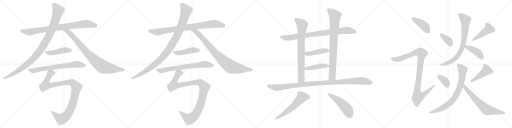
t = 0.00 s
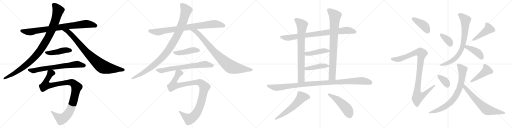
t = 4.94 s
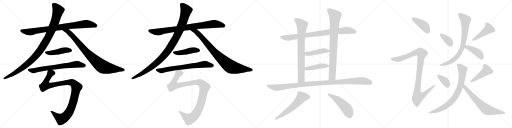
t = 9.88 s
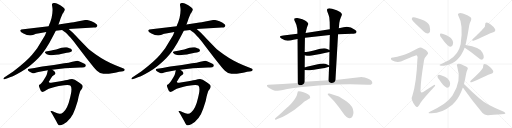
t = 14.82 s
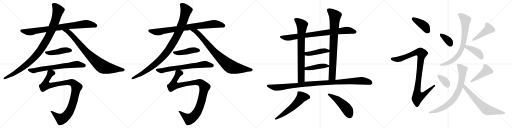
t = 19.77 s
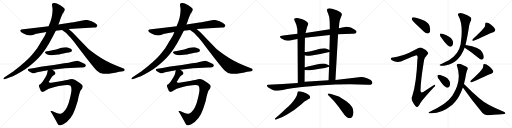
t = 24.71 s

The animated SVG that drew these frames (rendered in a browser with its animation timeline set to each time). Animation: 30 CSS @keyframes rules; one cycle of 24.71 s.

<svg version="1.1" viewBox="0 0 4096 1024" xmlns="http://www.w3.org/2000/svg">
  <g stroke="lightgray" stroke-dasharray="1,1" stroke-width="1" transform="scale(4, 4)">
    <line x1="0" y1="0" x2="256" y2="256"></line>
    <line x1="256" y1="0" x2="0" y2="256"></line>
    <line x1="128" y1="0" x2="128" y2="256"></line>
    <line x1="0" y1="128" x2="256" y2="128"></line>
    <line x1="256" y1="0" x2="512" y2="256"></line>
    <line x1="512" y1="0" x2="256" y2="256"></line>
    <line x1="384" y1="0" x2="384" y2="256"></line>
    <line x1="256" y1="128" x2="512" y2="128"></line>
    <line x1="512" y1="0" x2="768" y2="256"></line>
    <line x1="768" y1="0" x2="512" y2="256"></line>
    <line x1="640" y1="0" x2="640" y2="256"></line>
    <line x1="512" y1="128" x2="768" y2="128"></line>
    <line x1="768" y1="0" x2="1024" y2="256"></line>
    <line x1="1024" y1="0" x2="768" y2="256"></line>
    <line x1="896" y1="0" x2="896" y2="256"></line>
    <line x1="768" y1="128" x2="1024" y2="128"></line>
  </g>
<g transform="scale(1, -1) translate(0, -850)">
   <style type="text/css">
    @keyframes keyframes0 {
      from {
       stroke: black;
       stroke-dashoffset: 862;
       stroke-width: 128;
       }
       74% {
       animation-timing-function: step-end;
       stroke: black;
       stroke-dashoffset: 0;
       stroke-width: 128;
       }
       to {
       stroke: black;
       stroke-width: 1024;
       }
       }
       #make-me-a-hanzi-animation-0 {
         animation: keyframes0 0.951497s both;
         animation-delay: 0.000000s;
         animation-timing-function: linear;
       }
    @keyframes keyframes1 {
      from {
       stroke: black;
       stroke-dashoffset: 1038;
       stroke-width: 128;
       }
       77% {
       animation-timing-function: step-end;
       stroke: black;
       stroke-dashoffset: 0;
       stroke-width: 128;
       }
       to {
       stroke: black;
       stroke-width: 1024;
       }
       }
       #make-me-a-hanzi-animation-1 {
         animation: keyframes1 1.094727s both;
         animation-delay: 0.951497s;
         animation-timing-function: linear;
       }
    @keyframes keyframes2 {
      from {
       stroke: black;
       stroke-dashoffset: 861;
       stroke-width: 128;
       }
       74% {
       animation-timing-function: step-end;
       stroke: black;
       stroke-dashoffset: 0;
       stroke-width: 128;
       }
       to {
       stroke: black;
       stroke-width: 1024;
       }
       }
       #make-me-a-hanzi-animation-2 {
         animation: keyframes2 0.950684s both;
         animation-delay: 2.046224s;
         animation-timing-function: linear;
       }
    @keyframes keyframes3 {
      from {
       stroke: black;
       stroke-dashoffset: 457;
       stroke-width: 128;
       }
       60% {
       animation-timing-function: step-end;
       stroke: black;
       stroke-dashoffset: 0;
       stroke-width: 128;
       }
       to {
       stroke: black;
       stroke-width: 1024;
       }
       }
       #make-me-a-hanzi-animation-3 {
         animation: keyframes3 0.621908s both;
         animation-delay: 2.996908s;
         animation-timing-function: linear;
       }
    @keyframes keyframes4 {
      from {
       stroke: black;
       stroke-dashoffset: 705;
       stroke-width: 128;
       }
       70% {
       animation-timing-function: step-end;
       stroke: black;
       stroke-dashoffset: 0;
       stroke-width: 128;
       }
       to {
       stroke: black;
       stroke-width: 1024;
       }
       }
       #make-me-a-hanzi-animation-4 {
         animation: keyframes4 0.823730s both;
         animation-delay: 3.618816s;
         animation-timing-function: linear;
       }
    @keyframes keyframes5 {
      from {
       stroke: black;
       stroke-dashoffset: 1045;
       stroke-width: 128;
       }
       77% {
       animation-timing-function: step-end;
       stroke: black;
       stroke-dashoffset: 0;
       stroke-width: 128;
       }
       to {
       stroke: black;
       stroke-width: 1024;
       }
       }
       #make-me-a-hanzi-animation-5 {
         animation: keyframes5 1.100423s both;
         animation-delay: 4.442546s;
         animation-timing-function: linear;
       }
    @keyframes keyframes6 {
      from {
       stroke: black;
       stroke-dashoffset: 862;
       stroke-width: 128;
       }
       74% {
       animation-timing-function: step-end;
       stroke: black;
       stroke-dashoffset: 0;
       stroke-width: 128;
       }
       to {
       stroke: black;
       stroke-width: 1024;
       }
       }
       #make-me-a-hanzi-animation-6 {
         animation: keyframes6 0.951497s both;
         animation-delay: 5.542969s;
         animation-timing-function: linear;
       }
    @keyframes keyframes7 {
      from {
       stroke: black;
       stroke-dashoffset: 1038;
       stroke-width: 128;
       }
       77% {
       animation-timing-function: step-end;
       stroke: black;
       stroke-dashoffset: 0;
       stroke-width: 128;
       }
       to {
       stroke: black;
       stroke-width: 1024;
       }
       }
       #make-me-a-hanzi-animation-7 {
         animation: keyframes7 1.094727s both;
         animation-delay: 6.494466s;
         animation-timing-function: linear;
       }
    @keyframes keyframes8 {
      from {
       stroke: black;
       stroke-dashoffset: 861;
       stroke-width: 128;
       }
       74% {
       animation-timing-function: step-end;
       stroke: black;
       stroke-dashoffset: 0;
       stroke-width: 128;
       }
       to {
       stroke: black;
       stroke-width: 1024;
       }
       }
       #make-me-a-hanzi-animation-8 {
         animation: keyframes8 0.950684s both;
         animation-delay: 7.589193s;
         animation-timing-function: linear;
       }
    @keyframes keyframes9 {
      from {
       stroke: black;
       stroke-dashoffset: 457;
       stroke-width: 128;
       }
       60% {
       animation-timing-function: step-end;
       stroke: black;
       stroke-dashoffset: 0;
       stroke-width: 128;
       }
       to {
       stroke: black;
       stroke-width: 1024;
       }
       }
       #make-me-a-hanzi-animation-9 {
         animation: keyframes9 0.621908s both;
         animation-delay: 8.539877s;
         animation-timing-function: linear;
       }
    @keyframes keyframes10 {
      from {
       stroke: black;
       stroke-dashoffset: 705;
       stroke-width: 128;
       }
       70% {
       animation-timing-function: step-end;
       stroke: black;
       stroke-dashoffset: 0;
       stroke-width: 128;
       }
       to {
       stroke: black;
       stroke-width: 1024;
       }
       }
       #make-me-a-hanzi-animation-10 {
         animation: keyframes10 0.823730s both;
         animation-delay: 9.161785s;
         animation-timing-function: linear;
       }
    @keyframes keyframes11 {
      from {
       stroke: black;
       stroke-dashoffset: 1045;
       stroke-width: 128;
       }
       77% {
       animation-timing-function: step-end;
       stroke: black;
       stroke-dashoffset: 0;
       stroke-width: 128;
       }
       to {
       stroke: black;
       stroke-width: 1024;
       }
       }
       #make-me-a-hanzi-animation-11 {
         animation: keyframes11 1.100423s both;
         animation-delay: 9.985515s;
         animation-timing-function: linear;
       }
    @keyframes keyframes12 {
      from {
       stroke: black;
       stroke-dashoffset: 852;
       stroke-width: 128;
       }
       73% {
       animation-timing-function: step-end;
       stroke: black;
       stroke-dashoffset: 0;
       stroke-width: 128;
       }
       to {
       stroke: black;
       stroke-width: 1024;
       }
       }
       #make-me-a-hanzi-animation-12 {
         animation: keyframes12 0.943359s both;
         animation-delay: 11.085938s;
         animation-timing-function: linear;
       }
    @keyframes keyframes13 {
      from {
       stroke: black;
       stroke-dashoffset: 788;
       stroke-width: 128;
       }
       72% {
       animation-timing-function: step-end;
       stroke: black;
       stroke-dashoffset: 0;
       stroke-width: 128;
       }
       to {
       stroke: black;
       stroke-width: 1024;
       }
       }
       #make-me-a-hanzi-animation-13 {
         animation: keyframes13 0.891276s both;
         animation-delay: 12.029297s;
         animation-timing-function: linear;
       }
    @keyframes keyframes14 {
      from {
       stroke: black;
       stroke-dashoffset: 841;
       stroke-width: 128;
       }
       73% {
       animation-timing-function: step-end;
       stroke: black;
       stroke-dashoffset: 0;
       stroke-width: 128;
       }
       to {
       stroke: black;
       stroke-width: 1024;
       }
       }
       #make-me-a-hanzi-animation-14 {
         animation: keyframes14 0.934408s both;
         animation-delay: 12.920573s;
         animation-timing-function: linear;
       }
    @keyframes keyframes15 {
      from {
       stroke: black;
       stroke-dashoffset: 448;
       stroke-width: 128;
       }
       59% {
       animation-timing-function: step-end;
       stroke: black;
       stroke-dashoffset: 0;
       stroke-width: 128;
       }
       to {
       stroke: black;
       stroke-width: 1024;
       }
       }
       #make-me-a-hanzi-animation-15 {
         animation: keyframes15 0.614583s both;
         animation-delay: 13.854981s;
         animation-timing-function: linear;
       }
    @keyframes keyframes16 {
      from {
       stroke: black;
       stroke-dashoffset: 441;
       stroke-width: 128;
       }
       59% {
       animation-timing-function: step-end;
       stroke: black;
       stroke-dashoffset: 0;
       stroke-width: 128;
       }
       to {
       stroke: black;
       stroke-width: 1024;
       }
       }
       #make-me-a-hanzi-animation-16 {
         animation: keyframes16 0.608887s both;
         animation-delay: 14.469564s;
         animation-timing-function: linear;
       }
    @keyframes keyframes17 {
      from {
       stroke: black;
       stroke-dashoffset: 1084;
       stroke-width: 128;
       }
       78% {
       animation-timing-function: step-end;
       stroke: black;
       stroke-dashoffset: 0;
       stroke-width: 128;
       }
       to {
       stroke: black;
       stroke-width: 1024;
       }
       }
       #make-me-a-hanzi-animation-17 {
         animation: keyframes17 1.132161s both;
         animation-delay: 15.078451s;
         animation-timing-function: linear;
       }
    @keyframes keyframes18 {
      from {
       stroke: black;
       stroke-dashoffset: 587;
       stroke-width: 128;
       }
       66% {
       animation-timing-function: step-end;
       stroke: black;
       stroke-dashoffset: 0;
       stroke-width: 128;
       }
       to {
       stroke: black;
       stroke-width: 1024;
       }
       }
       #make-me-a-hanzi-animation-18 {
         animation: keyframes18 0.727702s both;
         animation-delay: 16.210612s;
         animation-timing-function: linear;
       }
    @keyframes keyframes19 {
      from {
       stroke: black;
       stroke-dashoffset: 496;
       stroke-width: 128;
       }
       62% {
       animation-timing-function: step-end;
       stroke: black;
       stroke-dashoffset: 0;
       stroke-width: 128;
       }
       to {
       stroke: black;
       stroke-width: 1024;
       }
       }
       #make-me-a-hanzi-animation-19 {
         animation: keyframes19 0.653646s both;
         animation-delay: 16.938314s;
         animation-timing-function: linear;
       }
    @keyframes keyframes20 {
      from {
       stroke: black;
       stroke-dashoffset: 413;
       stroke-width: 128;
       }
       57% {
       animation-timing-function: step-end;
       stroke: black;
       stroke-dashoffset: 0;
       stroke-width: 128;
       }
       to {
       stroke: black;
       stroke-width: 1024;
       }
       }
       #make-me-a-hanzi-animation-20 {
         animation: keyframes20 0.586100s both;
         animation-delay: 17.591960s;
         animation-timing-function: linear;
       }
    @keyframes keyframes21 {
      from {
       stroke: black;
       stroke-dashoffset: 1013;
       stroke-width: 128;
       }
       77% {
       animation-timing-function: step-end;
       stroke: black;
       stroke-dashoffset: 0;
       stroke-width: 128;
       }
       to {
       stroke: black;
       stroke-width: 1024;
       }
       }
       #make-me-a-hanzi-animation-21 {
         animation: keyframes21 1.074382s both;
         animation-delay: 18.178060s;
         animation-timing-function: linear;
       }
    @keyframes keyframes22 {
      from {
       stroke: black;
       stroke-dashoffset: 362;
       stroke-width: 128;
       }
       54% {
       animation-timing-function: step-end;
       stroke: black;
       stroke-dashoffset: 0;
       stroke-width: 128;
       }
       to {
       stroke: black;
       stroke-width: 1024;
       }
       }
       #make-me-a-hanzi-animation-22 {
         animation: keyframes22 0.544596s both;
         animation-delay: 19.252442s;
         animation-timing-function: linear;
       }
    @keyframes keyframes23 {
      from {
       stroke: black;
       stroke-dashoffset: 451;
       stroke-width: 128;
       }
       59% {
       animation-timing-function: step-end;
       stroke: black;
       stroke-dashoffset: 0;
       stroke-width: 128;
       }
       to {
       stroke: black;
       stroke-width: 1024;
       }
       }
       #make-me-a-hanzi-animation-23 {
         animation: keyframes23 0.617025s both;
         animation-delay: 19.797038s;
         animation-timing-function: linear;
       }
    @keyframes keyframes24 {
      from {
       stroke: black;
       stroke-dashoffset: 778;
       stroke-width: 128;
       }
       72% {
       animation-timing-function: step-end;
       stroke: black;
       stroke-dashoffset: 0;
       stroke-width: 128;
       }
       to {
       stroke: black;
       stroke-width: 1024;
       }
       }
       #make-me-a-hanzi-animation-24 {
         animation: keyframes24 0.883138s both;
         animation-delay: 20.414063s;
         animation-timing-function: linear;
       }
    @keyframes keyframes25 {
      from {
       stroke: black;
       stroke-dashoffset: 414;
       stroke-width: 128;
       }
       57% {
       animation-timing-function: step-end;
       stroke: black;
       stroke-dashoffset: 0;
       stroke-width: 128;
       }
       to {
       stroke: black;
       stroke-width: 1024;
       }
       }
       #make-me-a-hanzi-animation-25 {
         animation: keyframes25 0.586914s both;
         animation-delay: 21.297201s;
         animation-timing-function: linear;
       }
    @keyframes keyframes26 {
      from {
       stroke: black;
       stroke-dashoffset: 355;
       stroke-width: 128;
       }
       54% {
       animation-timing-function: step-end;
       stroke: black;
       stroke-dashoffset: 0;
       stroke-width: 128;
       }
       to {
       stroke: black;
       stroke-width: 1024;
       }
       }
       #make-me-a-hanzi-animation-26 {
         animation: keyframes26 0.538900s both;
         animation-delay: 21.884115s;
         animation-timing-function: linear;
       }
    @keyframes keyframes27 {
      from {
       stroke: black;
       stroke-dashoffset: 451;
       stroke-width: 128;
       }
       59% {
       animation-timing-function: step-end;
       stroke: black;
       stroke-dashoffset: 0;
       stroke-width: 128;
       }
       to {
       stroke: black;
       stroke-width: 1024;
       }
       }
       #make-me-a-hanzi-animation-27 {
         animation: keyframes27 0.617025s both;
         animation-delay: 22.423015s;
         animation-timing-function: linear;
       }
    @keyframes keyframes28 {
      from {
       stroke: black;
       stroke-dashoffset: 763;
       stroke-width: 128;
       }
       71% {
       animation-timing-function: step-end;
       stroke: black;
       stroke-dashoffset: 0;
       stroke-width: 128;
       }
       to {
       stroke: black;
       stroke-width: 1024;
       }
       }
       #make-me-a-hanzi-animation-28 {
         animation: keyframes28 0.870931s both;
         animation-delay: 23.040040s;
         animation-timing-function: linear;
       }
    @keyframes keyframes29 {
      from {
       stroke: black;
       stroke-dashoffset: 670;
       stroke-width: 128;
       }
       69% {
       animation-timing-function: step-end;
       stroke: black;
       stroke-dashoffset: 0;
       stroke-width: 128;
       }
       to {
       stroke: black;
       stroke-width: 1024;
       }
       }
       #make-me-a-hanzi-animation-29 {
         animation: keyframes29 0.795247s both;
         animation-delay: 23.910971s;
         animation-timing-function: linear;
       }
</style>
<path d="M 389.5 640.5 L 186.5 615.5 Q 166.5 612.5 164.5 610.5 Q 153.5 595.5 187.5 582.5 Q 230.5 557.5 269.5 571.5 Q 287.5 578.5 288.5 579.5 L 292.5 580.5 L 370.5 594.5 L 446.5 604.5 L 496.5 610.5 L 549.5 617.5 L 750.5 630.5 Q 768.5 630.5 773.0 635.0 Q 777.5 639.5 779.5 643.5 Q 779.5 654.5 753.5 670.5 Q 737.5 677.5 732.5 680.5 Q 704.5 690.5 690.5 690.5 Q 676.5 690.5 660.5 686.5 L 618.5 677.5 Q 584.5 670.5 571.5 669.5 L 467.5 653.5 L 389.5 640.5 Z" fill="lightgray"></path> 
<path d="M 418.5 741.5 Q 413.5 698.5 402.5 674.5 Q 391.5 650.5 389.5 640.5 L 370.5 594.5 L 360.5 567.5 L 297.5 464.5 Q 261.5 418.5 256.5 412.5 Q 211.5 359.5 105.5 278.5 L 33.5 229.5 Q 25.5 221.5 27.5 218.0 Q 29.5 214.5 34.5 216.5 L 54.5 221.5 L 79.5 232.5 Q 122.5 245.5 201.5 296.5 Q 245.5 324.5 305.5 384.0 Q 365.5 443.5 422.5 557.5 L 446.5 604.5 L 467.5 653.5 L 480.5 688.5 Q 480.5 692.5 489.5 713.5 L 501.5 741.5 L 504.5 744.5 L 518.5 770.5 Q 520.5 775.5 513.5 783.5 Q 506.5 794.5 491.0 803.0 Q 475.5 811.5 474.5 811.5 Q 432.5 836.5 417.5 819.5 Q 414.5 815.5 417.5 800.0 Q 420.5 784.5 420.5 770.5 L 418.5 741.5 Z" fill="lightgray"></path> 
<path d="M 496.5 610.5 L 518.5 594.5 Q 533.5 584.5 563.5 549.5 Q 593.5 514.5 612.5 487.5 L 687.5 389.5 L 749.5 311.5 Q 766.5 291.5 775.5 284.5 Q 797.5 262.5 827.5 259.5 Q 838.5 258.5 869.5 260.5 Q 885.5 264.5 895.5 264.5 Q 905.5 264.5 930.5 270.5 Q 954.5 276.5 971.5 277.5 Q 987.5 278.5 993.5 284.5 Q 998.5 289.5 997.5 293.5 Q 997.5 298.5 988.5 302.5 L 923.5 328.5 Q 874.5 349.5 843.5 366.5 Q 812.5 382.5 766.5 414.5 Q 719.5 446.5 698.5 468.5 L 630.5 538.5 Q 585.5 585.5 576.5 593.5 L 549.5 617.5 C 527.5 637.5 472.5 628.5 496.5 610.5 Z" fill="lightgray"></path> 
<path d="M 360.5 434.5 Q 357.5 430.5 364.5 423.5 Q 368.5 415.5 392.5 410.5 Q 416.5 405.5 445.5 411.5 Q 477.5 414.5 487.5 418.5 L 534.5 427.5 Q 573.5 435.5 575.0 443.0 Q 576.5 450.5 572.5 454.5 Q 570.5 460.5 554.5 465.0 Q 538.5 469.5 534.5 471.5 Q 509.5 473.5 491.5 467.5 L 449.5 453.5 L 418.5 447.5 Q 418.5 444.5 389.5 442.0 Q 360.5 439.5 360.5 434.5 Z" fill="lightgray"></path> 
<path d="M 315.5 314.5 L 276.5 306.5 L 234.5 300.5 Q 224.5 299.5 222.5 295.0 Q 220.5 290.5 226.5 284.5 Q 230.5 278.5 248.5 270.5 Q 266.5 262.5 272.0 263.5 Q 277.5 264.5 290.5 269.5 Q 303.5 274.5 328.5 278.5 L 382.5 287.5 L 418.5 291.5 L 519.5 303.5 L 641.5 310.5 L 655.5 310.5 Q 678.5 310.5 685.5 320.5 Q 687.5 326.5 685.5 332.5 Q 681.5 338.5 654.5 351.0 Q 627.5 363.5 618.5 363.5 L 578.5 356.5 Q 551.5 348.5 513.5 343.5 L 431.5 330.5 L 337.5 317.5 Q 327.5 316.5 315.5 314.5 Z" fill="lightgray"></path> 
<path d="M 382.5 287.5 L 376.5 261.5 Q 375.5 252.5 364.5 234.5 L 343.5 199.5 Q 331.5 182.5 322.5 176.5 Q 312.5 171.5 311.5 167.5 Q 310.5 163.5 314.5 152.5 L 322.5 132.5 Q 327.5 118.5 332.5 117.5 Q 338.5 112.5 345.5 115.5 Q 352.5 118.5 371.5 130.5 Q 389.5 141.5 409.5 146.5 L 452.5 158.5 Q 453.5 158.5 484.5 164.5 Q 515.5 170.5 537.5 170.5 Q 559.5 170.5 564.5 164.5 Q 578.5 144.5 565.5 90.5 Q 563.5 82.5 560.5 68.5 Q 541.5 -16.5 506.5 -47.5 Q 490.5 -63.5 475.5 -60.5 Q 460.5 -57.5 438.5 -47.5 L 421.5 -39.5 Q 409.5 -35.5 406.5 -38.5 Q 404.5 -43.5 408.5 -48.5 L 416.5 -59.5 L 452.5 -123.5 Q 458.5 -135.5 464.5 -145.5 Q 476.5 -160.5 506.5 -144.5 Q 572.5 -108.5 601.5 -20.5 L 616.5 25.5 Q 621.5 38.5 628.5 76.5 Q 640.5 120.5 643.5 124.5 Q 646.5 128.5 655.5 140.5 Q 664.5 152.5 660.5 164.5 Q 658.5 173.5 626.5 194.5 Q 594.5 215.5 576.5 217.5 L 559.5 215.5 L 537.5 210.5 Q 533.5 210.5 482.5 200.5 L 408.5 188.5 Q 399.5 185.5 394.5 190.5 Q 388.5 194.5 392.5 199.5 Q 395.5 203.5 400.5 212.5 L 410.5 228.5 Q 417.5 242.5 429.5 248.5 Q 436.5 253.5 438.5 254.5 Q 445.5 256.5 439.5 274.5 Q 435.5 281.5 418.5 291.5 C 395.5 310.5 388.5 315.5 382.5 287.5 Z" fill="lightgray"></path> 
<path d="M 1413.5 640.5 L 1210.5 615.5 Q 1190.5 612.5 1188.5 610.5 Q 1177.5 595.5 1211.5 582.5 Q 1254.5 557.5 1293.5 571.5 Q 1311.5 578.5 1312.5 579.5 L 1316.5 580.5 L 1394.5 594.5 L 1470.5 604.5 L 1520.5 610.5 L 1573.5 617.5 L 1774.5 630.5 Q 1792.5 630.5 1797.0 635.0 Q 1801.5 639.5 1803.5 643.5 Q 1803.5 654.5 1777.5 670.5 Q 1761.5 677.5 1756.5 680.5 Q 1728.5 690.5 1714.5 690.5 Q 1700.5 690.5 1684.5 686.5 L 1642.5 677.5 Q 1608.5 670.5 1595.5 669.5 L 1491.5 653.5 L 1413.5 640.5 Z" fill="lightgray"></path> 
<path d="M 1442.5 741.5 Q 1437.5 698.5 1426.5 674.5 Q 1415.5 650.5 1413.5 640.5 L 1394.5 594.5 L 1384.5 567.5 L 1321.5 464.5 Q 1285.5 418.5 1280.5 412.5 Q 1235.5 359.5 1129.5 278.5 L 1057.5 229.5 Q 1049.5 221.5 1051.5 218.0 Q 1053.5 214.5 1058.5 216.5 L 1078.5 221.5 L 1103.5 232.5 Q 1146.5 245.5 1225.5 296.5 Q 1269.5 324.5 1329.5 384.0 Q 1389.5 443.5 1446.5 557.5 L 1470.5 604.5 L 1491.5 653.5 L 1504.5 688.5 Q 1504.5 692.5 1513.5 713.5 L 1525.5 741.5 L 1528.5 744.5 L 1542.5 770.5 Q 1544.5 775.5 1537.5 783.5 Q 1530.5 794.5 1515.0 803.0 Q 1499.5 811.5 1498.5 811.5 Q 1456.5 836.5 1441.5 819.5 Q 1438.5 815.5 1441.5 800.0 Q 1444.5 784.5 1444.5 770.5 L 1442.5 741.5 Z" fill="lightgray"></path> 
<path d="M 1520.5 610.5 L 1542.5 594.5 Q 1557.5 584.5 1587.5 549.5 Q 1617.5 514.5 1636.5 487.5 L 1711.5 389.5 L 1773.5 311.5 Q 1790.5 291.5 1799.5 284.5 Q 1821.5 262.5 1851.5 259.5 Q 1862.5 258.5 1893.5 260.5 Q 1909.5 264.5 1919.5 264.5 Q 1929.5 264.5 1954.5 270.5 Q 1978.5 276.5 1995.5 277.5 Q 2011.5 278.5 2017.5 284.5 Q 2022.5 289.5 2021.5 293.5 Q 2021.5 298.5 2012.5 302.5 L 1947.5 328.5 Q 1898.5 349.5 1867.5 366.5 Q 1836.5 382.5 1790.5 414.5 Q 1743.5 446.5 1722.5 468.5 L 1654.5 538.5 Q 1609.5 585.5 1600.5 593.5 L 1573.5 617.5 C 1551.5 637.5 1496.5 628.5 1520.5 610.5 Z" fill="lightgray"></path> 
<path d="M 1384.5 434.5 Q 1381.5 430.5 1388.5 423.5 Q 1392.5 415.5 1416.5 410.5 Q 1440.5 405.5 1469.5 411.5 Q 1501.5 414.5 1511.5 418.5 L 1558.5 427.5 Q 1597.5 435.5 1599.0 443.0 Q 1600.5 450.5 1596.5 454.5 Q 1594.5 460.5 1578.5 465.0 Q 1562.5 469.5 1558.5 471.5 Q 1533.5 473.5 1515.5 467.5 L 1473.5 453.5 L 1442.5 447.5 Q 1442.5 444.5 1413.5 442.0 Q 1384.5 439.5 1384.5 434.5 Z" fill="lightgray"></path> 
<path d="M 1339.5 314.5 L 1300.5 306.5 L 1258.5 300.5 Q 1248.5 299.5 1246.5 295.0 Q 1244.5 290.5 1250.5 284.5 Q 1254.5 278.5 1272.5 270.5 Q 1290.5 262.5 1296.0 263.5 Q 1301.5 264.5 1314.5 269.5 Q 1327.5 274.5 1352.5 278.5 L 1406.5 287.5 L 1442.5 291.5 L 1543.5 303.5 L 1665.5 310.5 L 1679.5 310.5 Q 1702.5 310.5 1709.5 320.5 Q 1711.5 326.5 1709.5 332.5 Q 1705.5 338.5 1678.5 351.0 Q 1651.5 363.5 1642.5 363.5 L 1602.5 356.5 Q 1575.5 348.5 1537.5 343.5 L 1455.5 330.5 L 1361.5 317.5 Q 1351.5 316.5 1339.5 314.5 Z" fill="lightgray"></path> 
<path d="M 1406.5 287.5 L 1400.5 261.5 Q 1399.5 252.5 1388.5 234.5 L 1367.5 199.5 Q 1355.5 182.5 1346.5 176.5 Q 1336.5 171.5 1335.5 167.5 Q 1334.5 163.5 1338.5 152.5 L 1346.5 132.5 Q 1351.5 118.5 1356.5 117.5 Q 1362.5 112.5 1369.5 115.5 Q 1376.5 118.5 1395.5 130.5 Q 1413.5 141.5 1433.5 146.5 L 1476.5 158.5 Q 1477.5 158.5 1508.5 164.5 Q 1539.5 170.5 1561.5 170.5 Q 1583.5 170.5 1588.5 164.5 Q 1602.5 144.5 1589.5 90.5 Q 1587.5 82.5 1584.5 68.5 Q 1565.5 -16.5 1530.5 -47.5 Q 1514.5 -63.5 1499.5 -60.5 Q 1484.5 -57.5 1462.5 -47.5 L 1445.5 -39.5 Q 1433.5 -35.5 1430.5 -38.5 Q 1428.5 -43.5 1432.5 -48.5 L 1440.5 -59.5 L 1476.5 -123.5 Q 1482.5 -135.5 1488.5 -145.5 Q 1500.5 -160.5 1530.5 -144.5 Q 1596.5 -108.5 1625.5 -20.5 L 1640.5 25.5 Q 1645.5 38.5 1652.5 76.5 Q 1664.5 120.5 1667.5 124.5 Q 1670.5 128.5 1679.5 140.5 Q 1688.5 152.5 1684.5 164.5 Q 1682.5 173.5 1650.5 194.5 Q 1618.5 215.5 1600.5 217.5 L 1583.5 215.5 L 1561.5 210.5 Q 1557.5 210.5 1506.5 200.5 L 1432.5 188.5 Q 1423.5 185.5 1418.5 190.5 Q 1412.5 194.5 1416.5 199.5 Q 1419.5 203.5 1424.5 212.5 L 1434.5 228.5 Q 1441.5 242.5 1453.5 248.5 Q 1460.5 253.5 1462.5 254.5 Q 1469.5 256.5 1463.5 274.5 Q 1459.5 281.5 1442.5 291.5 C 1419.5 310.5 1412.5 315.5 1406.5 287.5 Z" fill="lightgray"></path> 
<path d="M 2704.5 576.5 L 2813.5 579.5 Q 2845.5 579.5 2848.5 585.5 L 2852.5 596.5 Q 2853.5 602.5 2838.5 612.5 Q 2795.5 645.5 2748.5 632.5 L 2710.5 624.5 L 2638.5 615.5 L 2444.5 586.5 L 2379.5 579.5 L 2265.5 566.5 L 2245.5 562.5 Q 2240.5 560.5 2240.5 555.5 Q 2239.5 549.5 2251.5 542.5 Q 2283.5 523.5 2303.5 524.5 Q 2322.5 525.5 2347.5 532.5 L 2380.5 538.5 L 2439.5 547.5 L 2638.5 569.5 L 2704.5 576.5 Z" fill="lightgray"></path> 
<path d="M 2380.5 538.5 L 2382.5 186.5 C 2382.5 156.5 2436.5 165.5 2436.5 195.5 L 2437.5 290.5 L 2437.5 312.5 L 2438.5 408.5 L 2437.5 433.5 L 2439.5 547.5 L 2444.5 586.5 L 2450.5 610.5 Q 2454.5 631.5 2460.5 644.5 Q 2466.5 656.5 2466.5 660.5 Q 2466.5 664.5 2454.5 676.5 Q 2443.5 685.5 2419.5 695.5 Q 2394.5 704.5 2378.5 705.5 Q 2362.5 706.5 2355.5 701.5 Q 2348.5 696.5 2361.5 673.5 Q 2374.5 649.5 2378.5 616.5 L 2379.5 579.5 L 2380.5 538.5 Z" fill="lightgray"></path> 
<path d="M 2683.5 210.5 L 2704.5 576.5 L 2710.5 624.5 L 2714.5 665.5 Q 2716.5 686.5 2726.5 709.5 Q 2735.5 731.5 2735.5 736.5 Q 2732.5 743.5 2723.5 752.5 Q 2710.5 761.5 2693.5 768.5 L 2656.5 780.5 Q 2633.5 785.5 2627.5 782.5 L 2620.5 779.5 Q 2611.5 773.5 2620.5 752.5 Q 2629.5 731.5 2634.5 710.5 L 2637.5 672.5 L 2638.5 615.5 L 2638.5 569.5 L 2635.5 450.5 L 2635.5 434.5 L 2633.5 326.5 L 2632.5 315.5 L 2628.5 208.5 C 2627.5 178.5 2681.5 180.5 2683.5 210.5 Z" fill="lightgray"></path> 
<path d="M 2438.5 408.5 L 2454.5 404.5 Q 2468.5 402.5 2492.5 406.5 L 2539.5 413.5 Q 2560.5 415.5 2588.5 423.5 L 2635.5 434.5 C 2659.5 440.5 2659.5 440.5 2635.5 450.5 L 2612.5 460.5 Q 2609.5 461.5 2593.5 463.5 Q 2576.5 463.5 2560.5 459.5 L 2510.5 445.5 Q 2454.5 433.5 2437.5 433.5 C 2407.5 432.5 2409.5 415.5 2438.5 408.5 Z" fill="lightgray"></path> 
<path d="M 2437.5 290.5 L 2462.5 288.5 Q 2469.5 285.5 2534.5 295.5 L 2571.5 301.5 Q 2593.5 303.5 2632.5 315.5 C 2647.5 319.5 2647.5 319.5 2633.5 326.5 L 2612.5 336.5 Q 2596.5 346.5 2542.5 336.5 L 2454.5 316.5 Q 2441.5 312.5 2437.5 312.5 C 2407.5 307.5 2407.5 292.5 2437.5 290.5 Z" fill="lightgray"></path> 
<path d="M 2382.5 186.5 L 2260.5 177.5 L 2145.5 172.5 Q 2137.5 170.5 2136.5 169.5 Q 2135.5 168.5 2135.5 164.5 Q 2135.5 155.5 2156.5 143.5 Q 2177.5 131.5 2188.5 128.5 Q 2198.5 124.5 2214.5 124.5 Q 2228.5 122.5 2262.5 130.5 Q 2296.5 138.5 2336.5 144.5 L 2367.5 148.5 Q 2419.5 155.5 2546.5 166.5 L 2682.5 173.5 L 2800.5 175.5 L 2942.5 172.5 Q 2963.5 169.5 2969.5 174.5 Q 2984.5 183.5 2976.5 196.5 Q 2969.5 214.5 2918.5 229.5 Q 2900.5 234.5 2891.5 234.5 L 2683.5 210.5 L 2628.5 208.5 L 2436.5 195.5 L 2382.5 186.5 Z" fill="lightgray"></path> 
<path d="M 2382.5 118.5 Q 2379.5 108.5 2378.5 102.5 Q 2375.5 76.5 2340.5 34.5 Q 2326.5 17.5 2290.5 -16.5 Q 2254.5 -51.5 2232.5 -69.5 L 2204.5 -93.5 Q 2196.5 -99.5 2199.5 -104.5 Q 2204.5 -109.5 2210.5 -105.5 L 2223.5 -99.5 Q 2270.5 -82.5 2296.5 -65.5 Q 2350.5 -36.5 2411.5 16.5 Q 2430.5 34.5 2433.5 36.5 Q 2435.5 38.5 2450.5 46.5 L 2468.5 57.5 Q 2479.5 63.5 2481.5 68.5 Q 2483.5 87.5 2448.5 103.5 L 2428.5 112.5 Q 2392.5 123.5 2382.5 118.5 Z" fill="lightgray"></path> 
<path d="M 2685.5 85.5 L 2635.5 102.5 Q 2622.5 103.5 2622.5 100.5 Q 2618.5 98.5 2626.5 88.5 L 2671.5 41.5 Q 2714.5 -10.5 2737.5 -43.5 Q 2759.5 -76.5 2772.5 -86.5 Q 2784.5 -97.5 2798.5 -95.5 Q 2812.5 -94.5 2820.5 -79.5 Q 2828.5 -65.5 2827.5 -45.5 Q 2827.5 -1.5 2773.5 38.5 Q 2720.5 75.5 2704.5 80.5 Q 2687.5 84.5 2685.5 85.5 Z" fill="lightgray"></path> 
<path d="M 3326.0 658.5 Q 3357.0 630.5 3392.0 595.5 Q 3405.0 582.5 3423.0 582.5 Q 3433.0 582.5 3440.0 596.5 Q 3444.0 611.5 3436.0 643.5 Q 3430.0 665.5 3396.0 683.5 Q 3318.0 717.5 3299.0 710.5 Q 3293.0 706.5 3295.0 693.5 Q 3299.0 681.5 3326.0 658.5 Z" fill="lightgray"></path> 
<path d="M 3221.0 407.5 Q 3172.0 392.5 3145.0 390.5 Q 3130.0 391.5 3128.0 383.5 Q 3124.0 376.5 3135.0 368.5 Q 3169.0 346.5 3208.0 357.5 Q 3325.0 408.5 3331.0 407.5 Q 3332.0 407.5 3335.0 405.5 Q 3345.0 399.5 3339.0 373.5 Q 3332.0 189.5 3299.0 83.5 Q 3281.0 53.5 3323.0 2.5 Q 3333.0 -10.5 3343.0 -3.5 Q 3352.0 3.5 3363.0 26.5 Q 3397.0 72.5 3471.0 151.5 Q 3484.0 161.5 3481.0 169.5 Q 3480.0 176.5 3469.0 168.5 Q 3435.0 147.5 3401.0 123.5 Q 3358.0 87.5 3365.0 141.5 Q 3366.0 205.5 3392.0 365.5 Q 3396.0 389.5 3418.0 411.5 Q 3431.0 421.5 3421.0 434.5 Q 3411.0 450.5 3373.0 467.5 Q 3361.0 473.5 3344.0 463.5 Q 3265.0 421.5 3221.0 407.5 Z" fill="lightgray"></path> 
<path d="M 3533.0 545.5 Q 3567.0 494.5 3595.0 477.5 Q 3608.0 473.5 3618.0 484.5 Q 3625.0 494.5 3625.0 511.5 Q 3618.0 550.5 3567.0 570.5 Q 3536.0 585.5 3525.0 582.5 Q 3519.0 582.5 3520.0 570.5 Q 3520.0 560.5 3533.0 545.5 Z" fill="lightgray"></path> 
<path d="M 3867.0 621.5 Q 3846.0 594.5 3783.0 537.5 Q 3771.0 521.5 3788.0 523.5 Q 3812.0 532.5 3902.0 573.5 Q 3921.0 586.5 3946.0 592.5 Q 3968.0 599.5 3960.0 618.5 Q 3950.0 636.5 3926.0 654.5 Q 3905.0 670.5 3892.0 669.5 Q 3880.0 669.5 3882.0 656.5 Q 3883.0 637.5 3867.0 621.5 Z" fill="lightgray"></path> 
<path d="M 3724.0 490.5 Q 3736.0 535.5 3754.0 647.5 Q 3755.0 662.5 3768.0 686.5 Q 3775.0 699.5 3765.0 711.5 Q 3743.0 730.5 3703.0 742.5 Q 3678.0 749.5 3668.0 742.5 Q 3659.0 735.5 3667.0 723.5 Q 3709.0 650.5 3685.0 496.5 Q 3669.0 415.5 3591.0 368.5 Q 3516.0 332.5 3516.0 330.5 Q 3517.0 326.5 3529.0 324.5 Q 3539.0 320.5 3569.0 327.5 Q 3671.0 345.5 3717.0 467.5 L 3724.0 490.5 Z" fill="lightgray"></path> 
<path d="M 3717.0 467.5 L 3718.0 467.5 Q 3766.0 436.5 3826.0 388.5 Q 3842.0 373.5 3855.0 372.5 Q 3862.0 372.5 3867.0 381.5 Q 3876.0 394.5 3859.0 429.5 Q 3841.0 474.5 3724.0 490.5 C 3694.0 494.5 3690.0 481.5 3717.0 467.5 Z" fill="lightgray"></path> 
<path d="M 3513.0 213.5 Q 3543.0 165.5 3571.0 149.5 Q 3584.0 145.5 3594.0 156.5 Q 3601.0 166.5 3601.0 183.5 Q 3591.0 231.5 3533.0 245.5 Q 3530.0 246.5 3529.0 247.5 Q 3514.0 253.5 3505.0 250.5 Q 3499.0 250.5 3500.0 238.5 Q 3500.0 228.5 3513.0 213.5 Z" fill="lightgray"></path> 
<path d="M 3851.0 289.5 Q 3830.0 262.5 3767.0 205.5 Q 3755.0 189.5 3772.0 191.5 Q 3796.0 200.5 3886.0 241.5 Q 3905.0 254.5 3930.0 260.5 Q 3952.0 267.5 3944.0 286.5 Q 3934.0 304.5 3910.0 322.5 Q 3889.0 338.5 3876.0 337.5 Q 3864.0 337.5 3866.0 324.5 Q 3867.0 305.5 3851.0 289.5 Z" fill="lightgray"></path> 
<path d="M 3712.0 178.5 Q 3721.0 214.5 3729.0 260.5 Q 3733.0 282.5 3739.0 292.5 Q 3746.0 299.5 3740.0 309.5 Q 3734.0 316.5 3706.0 327.5 Q 3675.0 343.5 3660.0 337.5 Q 3650.0 331.5 3658.0 316.5 Q 3695.0 205.5 3621.0 88.5 Q 3618.0 84.5 3615.0 79.5 Q 3573.0 16.5 3439.0 -43.5 Q 3415.0 -55.5 3444.0 -56.5 Q 3529.0 -60.5 3619.0 12.5 L 3643.0 37.5 Q 3677.0 76.5 3703.0 149.5 L 3712.0 178.5 Z" fill="lightgray"></path> 
<path d="M 3703.0 149.5 Q 3772.0 50.5 3860.0 -54.5 Q 3876.0 -73.5 3905.0 -71.5 Q 4002.0 -67.5 4033.0 -62.5 Q 4042.0 -59.5 4043.0 -55.5 Q 4044.0 -51.5 4031.0 -43.5 Q 3896.0 7.5 3834.0 63.5 Q 3776.0 114.5 3712.0 178.5 C 3691.0 199.5 3686.0 174.5 3703.0 149.5 Z" fill="lightgray"></path> 
      <clipPath id="make-me-a-hanzi-clip-0">
      <path d="M 389.5 640.5 L 186.5 615.5 Q 166.5 612.5 164.5 610.5 Q 153.5 595.5 187.5 582.5 Q 230.5 557.5 269.5 571.5 Q 287.5 578.5 288.5 579.5 L 292.5 580.5 L 370.5 594.5 L 446.5 604.5 L 496.5 610.5 L 549.5 617.5 L 750.5 630.5 Q 768.5 630.5 773.0 635.0 Q 777.5 639.5 779.5 643.5 Q 779.5 654.5 753.5 670.5 Q 737.5 677.5 732.5 680.5 Q 704.5 690.5 690.5 690.5 Q 676.5 690.5 660.5 686.5 L 618.5 677.5 Q 584.5 670.5 571.5 669.5 L 467.5 653.5 L 389.5 640.5 Z" fill="lightgray"></path>
      </clipPath>
      <path clip-path="url(#make-me-a-hanzi-clip-0)" d="M 170.5 603.5 L 237.5 593.5 L 337.5 612.5 L 685.5 658.5 L 769.5 644.5 " fill="none" id="make-me-a-hanzi-animation-0" stroke-dasharray="734 1468" stroke-linecap="round"></path>

      <clipPath id="make-me-a-hanzi-clip-1">
      <path d="M 418.5 741.5 Q 413.5 698.5 402.5 674.5 Q 391.5 650.5 389.5 640.5 L 370.5 594.5 L 360.5 567.5 L 297.5 464.5 Q 261.5 418.5 256.5 412.5 Q 211.5 359.5 105.5 278.5 L 33.5 229.5 Q 25.5 221.5 27.5 218.0 Q 29.5 214.5 34.5 216.5 L 54.5 221.5 L 79.5 232.5 Q 122.5 245.5 201.5 296.5 Q 245.5 324.5 305.5 384.0 Q 365.5 443.5 422.5 557.5 L 446.5 604.5 L 467.5 653.5 L 480.5 688.5 Q 480.5 692.5 489.5 713.5 L 501.5 741.5 L 504.5 744.5 L 518.5 770.5 Q 520.5 775.5 513.5 783.5 Q 506.5 794.5 491.0 803.0 Q 475.5 811.5 474.5 811.5 Q 432.5 836.5 417.5 819.5 Q 414.5 815.5 417.5 800.0 Q 420.5 784.5 420.5 770.5 L 418.5 741.5 Z" fill="lightgray"></path>
      </clipPath>
      <path clip-path="url(#make-me-a-hanzi-clip-1)" d="M 427.5 813.5 L 441.5 802.5 L 464.5 766.5 L 457.5 735.5 L 438.5 671.5 L 397.5 576.5 L 335.5 467.5 L 280.5 396.5 L 193.5 318.5 L 90.5 250.5 L 32.5 222.5 " fill="none" id="make-me-a-hanzi-animation-1" stroke-dasharray="910 1820" stroke-linecap="round"></path>

      <clipPath id="make-me-a-hanzi-clip-2">
      <path d="M 496.5 610.5 L 518.5 594.5 Q 533.5 584.5 563.5 549.5 Q 593.5 514.5 612.5 487.5 L 687.5 389.5 L 749.5 311.5 Q 766.5 291.5 775.5 284.5 Q 797.5 262.5 827.5 259.5 Q 838.5 258.5 869.5 260.5 Q 885.5 264.5 895.5 264.5 Q 905.5 264.5 930.5 270.5 Q 954.5 276.5 971.5 277.5 Q 987.5 278.5 993.5 284.5 Q 998.5 289.5 997.5 293.5 Q 997.5 298.5 988.5 302.5 L 923.5 328.5 Q 874.5 349.5 843.5 366.5 Q 812.5 382.5 766.5 414.5 Q 719.5 446.5 698.5 468.5 L 630.5 538.5 Q 585.5 585.5 576.5 593.5 L 549.5 617.5 C 527.5 637.5 472.5 628.5 496.5 610.5 Z" fill="lightgray"></path>
      </clipPath>
      <path clip-path="url(#make-me-a-hanzi-clip-2)" d="M 503.5 608.5 L 544.5 596.5 L 559.5 583.5 L 718.5 405.5 L 815.5 320.5 L 857.5 306.5 L 987.5 292.5 " fill="none" id="make-me-a-hanzi-animation-2" stroke-dasharray="733 1466" stroke-linecap="round"></path>

      <clipPath id="make-me-a-hanzi-clip-3">
      <path d="M 360.5 434.5 Q 357.5 430.5 364.5 423.5 Q 368.5 415.5 392.5 410.5 Q 416.5 405.5 445.5 411.5 Q 477.5 414.5 487.5 418.5 L 534.5 427.5 Q 573.5 435.5 575.0 443.0 Q 576.5 450.5 572.5 454.5 Q 570.5 460.5 554.5 465.0 Q 538.5 469.5 534.5 471.5 Q 509.5 473.5 491.5 467.5 L 449.5 453.5 L 418.5 447.5 Q 418.5 444.5 389.5 442.0 Q 360.5 439.5 360.5 434.5 Z" fill="lightgray"></path>
      </clipPath>
      <path clip-path="url(#make-me-a-hanzi-clip-3)" d="M 367.5 430.5 L 411.5 425.5 L 513.5 448.5 L 565.5 447.5 " fill="none" id="make-me-a-hanzi-animation-3" stroke-dasharray="329 658" stroke-linecap="round"></path>

      <clipPath id="make-me-a-hanzi-clip-4">
      <path d="M 315.5 314.5 L 276.5 306.5 L 234.5 300.5 Q 224.5 299.5 222.5 295.0 Q 220.5 290.5 226.5 284.5 Q 230.5 278.5 248.5 270.5 Q 266.5 262.5 272.0 263.5 Q 277.5 264.5 290.5 269.5 Q 303.5 274.5 328.5 278.5 L 382.5 287.5 L 418.5 291.5 L 519.5 303.5 L 641.5 310.5 L 655.5 310.5 Q 678.5 310.5 685.5 320.5 Q 687.5 326.5 685.5 332.5 Q 681.5 338.5 654.5 351.0 Q 627.5 363.5 618.5 363.5 L 578.5 356.5 Q 551.5 348.5 513.5 343.5 L 431.5 330.5 L 337.5 317.5 Q 327.5 316.5 315.5 314.5 Z" fill="lightgray"></path>
      </clipPath>
      <path clip-path="url(#make-me-a-hanzi-clip-4)" d="M 231.5 292.5 L 270.5 284.5 L 363.5 303.5 L 616.5 335.5 L 675.5 326.5 " fill="none" id="make-me-a-hanzi-animation-4" stroke-dasharray="577 1154" stroke-linecap="round"></path>

      <clipPath id="make-me-a-hanzi-clip-5">
      <path d="M 382.5 287.5 L 376.5 261.5 Q 375.5 252.5 364.5 234.5 L 343.5 199.5 Q 331.5 182.5 322.5 176.5 Q 312.5 171.5 311.5 167.5 Q 310.5 163.5 314.5 152.5 L 322.5 132.5 Q 327.5 118.5 332.5 117.5 Q 338.5 112.5 345.5 115.5 Q 352.5 118.5 371.5 130.5 Q 389.5 141.5 409.5 146.5 L 452.5 158.5 Q 453.5 158.5 484.5 164.5 Q 515.5 170.5 537.5 170.5 Q 559.5 170.5 564.5 164.5 Q 578.5 144.5 565.5 90.5 Q 563.5 82.5 560.5 68.5 Q 541.5 -16.5 506.5 -47.5 Q 490.5 -63.5 475.5 -60.5 Q 460.5 -57.5 438.5 -47.5 L 421.5 -39.5 Q 409.5 -35.5 406.5 -38.5 Q 404.5 -43.5 408.5 -48.5 L 416.5 -59.5 L 452.5 -123.5 Q 458.5 -135.5 464.5 -145.5 Q 476.5 -160.5 506.5 -144.5 Q 572.5 -108.5 601.5 -20.5 L 616.5 25.5 Q 621.5 38.5 628.5 76.5 Q 640.5 120.5 643.5 124.5 Q 646.5 128.5 655.5 140.5 Q 664.5 152.5 660.5 164.5 Q 658.5 173.5 626.5 194.5 Q 594.5 215.5 576.5 217.5 L 559.5 215.5 L 537.5 210.5 Q 533.5 210.5 482.5 200.5 L 408.5 188.5 Q 399.5 185.5 394.5 190.5 Q 388.5 194.5 392.5 199.5 Q 395.5 203.5 400.5 212.5 L 410.5 228.5 Q 417.5 242.5 429.5 248.5 Q 436.5 253.5 438.5 254.5 Q 445.5 256.5 439.5 274.5 Q 435.5 281.5 418.5 291.5 C 395.5 310.5 388.5 315.5 382.5 287.5 Z" fill="lightgray"></path>
      </clipPath>
      <path clip-path="url(#make-me-a-hanzi-clip-5)" d="M 428.5 265.5 L 403.5 262.5 L 371.5 206.5 L 364.5 168.5 L 411.5 167.5 L 496.5 186.5 L 559.5 192.5 L 582.5 187.5 L 612.5 152.5 L 587.5 39.5 L 567.5 -17.5 L 546.5 -57.5 L 520.5 -86.5 L 491.5 -103.5 L 454.5 -80.5 L 413.5 -42.5 " fill="none" id="make-me-a-hanzi-animation-5" stroke-dasharray="917 1834" stroke-linecap="round"></path>

      <clipPath id="make-me-a-hanzi-clip-6">
      <path d="M 1413.5 640.5 L 1210.5 615.5 Q 1190.5 612.5 1188.5 610.5 Q 1177.5 595.5 1211.5 582.5 Q 1254.5 557.5 1293.5 571.5 Q 1311.5 578.5 1312.5 579.5 L 1316.5 580.5 L 1394.5 594.5 L 1470.5 604.5 L 1520.5 610.5 L 1573.5 617.5 L 1774.5 630.5 Q 1792.5 630.5 1797.0 635.0 Q 1801.5 639.5 1803.5 643.5 Q 1803.5 654.5 1777.5 670.5 Q 1761.5 677.5 1756.5 680.5 Q 1728.5 690.5 1714.5 690.5 Q 1700.5 690.5 1684.5 686.5 L 1642.5 677.5 Q 1608.5 670.5 1595.5 669.5 L 1491.5 653.5 L 1413.5 640.5 Z" fill="lightgray"></path>
      </clipPath>
      <path clip-path="url(#make-me-a-hanzi-clip-6)" d="M 1194.5 603.5 L 1261.5 593.5 L 1361.5 612.5 L 1709.5 658.5 L 1793.5 644.5 " fill="none" id="make-me-a-hanzi-animation-6" stroke-dasharray="734 1468" stroke-linecap="round"></path>

      <clipPath id="make-me-a-hanzi-clip-7">
      <path d="M 1442.5 741.5 Q 1437.5 698.5 1426.5 674.5 Q 1415.5 650.5 1413.5 640.5 L 1394.5 594.5 L 1384.5 567.5 L 1321.5 464.5 Q 1285.5 418.5 1280.5 412.5 Q 1235.5 359.5 1129.5 278.5 L 1057.5 229.5 Q 1049.5 221.5 1051.5 218.0 Q 1053.5 214.5 1058.5 216.5 L 1078.5 221.5 L 1103.5 232.5 Q 1146.5 245.5 1225.5 296.5 Q 1269.5 324.5 1329.5 384.0 Q 1389.5 443.5 1446.5 557.5 L 1470.5 604.5 L 1491.5 653.5 L 1504.5 688.5 Q 1504.5 692.5 1513.5 713.5 L 1525.5 741.5 L 1528.5 744.5 L 1542.5 770.5 Q 1544.5 775.5 1537.5 783.5 Q 1530.5 794.5 1515.0 803.0 Q 1499.5 811.5 1498.5 811.5 Q 1456.5 836.5 1441.5 819.5 Q 1438.5 815.5 1441.5 800.0 Q 1444.5 784.5 1444.5 770.5 L 1442.5 741.5 Z" fill="lightgray"></path>
      </clipPath>
      <path clip-path="url(#make-me-a-hanzi-clip-7)" d="M 1451.5 813.5 L 1465.5 802.5 L 1488.5 766.5 L 1481.5 735.5 L 1462.5 671.5 L 1421.5 576.5 L 1359.5 467.5 L 1304.5 396.5 L 1217.5 318.5 L 1114.5 250.5 L 1056.5 222.5 " fill="none" id="make-me-a-hanzi-animation-7" stroke-dasharray="910 1820" stroke-linecap="round"></path>

      <clipPath id="make-me-a-hanzi-clip-8">
      <path d="M 1520.5 610.5 L 1542.5 594.5 Q 1557.5 584.5 1587.5 549.5 Q 1617.5 514.5 1636.5 487.5 L 1711.5 389.5 L 1773.5 311.5 Q 1790.5 291.5 1799.5 284.5 Q 1821.5 262.5 1851.5 259.5 Q 1862.5 258.5 1893.5 260.5 Q 1909.5 264.5 1919.5 264.5 Q 1929.5 264.5 1954.5 270.5 Q 1978.5 276.5 1995.5 277.5 Q 2011.5 278.5 2017.5 284.5 Q 2022.5 289.5 2021.5 293.5 Q 2021.5 298.5 2012.5 302.5 L 1947.5 328.5 Q 1898.5 349.5 1867.5 366.5 Q 1836.5 382.5 1790.5 414.5 Q 1743.5 446.5 1722.5 468.5 L 1654.5 538.5 Q 1609.5 585.5 1600.5 593.5 L 1573.5 617.5 C 1551.5 637.5 1496.5 628.5 1520.5 610.5 Z" fill="lightgray"></path>
      </clipPath>
      <path clip-path="url(#make-me-a-hanzi-clip-8)" d="M 1527.5 608.5 L 1568.5 596.5 L 1583.5 583.5 L 1742.5 405.5 L 1839.5 320.5 L 1881.5 306.5 L 2011.5 292.5 " fill="none" id="make-me-a-hanzi-animation-8" stroke-dasharray="733 1466" stroke-linecap="round"></path>

      <clipPath id="make-me-a-hanzi-clip-9">
      <path d="M 1384.5 434.5 Q 1381.5 430.5 1388.5 423.5 Q 1392.5 415.5 1416.5 410.5 Q 1440.5 405.5 1469.5 411.5 Q 1501.5 414.5 1511.5 418.5 L 1558.5 427.5 Q 1597.5 435.5 1599.0 443.0 Q 1600.5 450.5 1596.5 454.5 Q 1594.5 460.5 1578.5 465.0 Q 1562.5 469.5 1558.5 471.5 Q 1533.5 473.5 1515.5 467.5 L 1473.5 453.5 L 1442.5 447.5 Q 1442.5 444.5 1413.5 442.0 Q 1384.5 439.5 1384.5 434.5 Z" fill="lightgray"></path>
      </clipPath>
      <path clip-path="url(#make-me-a-hanzi-clip-9)" d="M 1391.5 430.5 L 1435.5 425.5 L 1537.5 448.5 L 1589.5 447.5 " fill="none" id="make-me-a-hanzi-animation-9" stroke-dasharray="329 658" stroke-linecap="round"></path>

      <clipPath id="make-me-a-hanzi-clip-10">
      <path d="M 1339.5 314.5 L 1300.5 306.5 L 1258.5 300.5 Q 1248.5 299.5 1246.5 295.0 Q 1244.5 290.5 1250.5 284.5 Q 1254.5 278.5 1272.5 270.5 Q 1290.5 262.5 1296.0 263.5 Q 1301.5 264.5 1314.5 269.5 Q 1327.5 274.5 1352.5 278.5 L 1406.5 287.5 L 1442.5 291.5 L 1543.5 303.5 L 1665.5 310.5 L 1679.5 310.5 Q 1702.5 310.5 1709.5 320.5 Q 1711.5 326.5 1709.5 332.5 Q 1705.5 338.5 1678.5 351.0 Q 1651.5 363.5 1642.5 363.5 L 1602.5 356.5 Q 1575.5 348.5 1537.5 343.5 L 1455.5 330.5 L 1361.5 317.5 Q 1351.5 316.5 1339.5 314.5 Z" fill="lightgray"></path>
      </clipPath>
      <path clip-path="url(#make-me-a-hanzi-clip-10)" d="M 1255.5 292.5 L 1294.5 284.5 L 1387.5 303.5 L 1640.5 335.5 L 1699.5 326.5 " fill="none" id="make-me-a-hanzi-animation-10" stroke-dasharray="577 1154" stroke-linecap="round"></path>

      <clipPath id="make-me-a-hanzi-clip-11">
      <path d="M 1406.5 287.5 L 1400.5 261.5 Q 1399.5 252.5 1388.5 234.5 L 1367.5 199.5 Q 1355.5 182.5 1346.5 176.5 Q 1336.5 171.5 1335.5 167.5 Q 1334.5 163.5 1338.5 152.5 L 1346.5 132.5 Q 1351.5 118.5 1356.5 117.5 Q 1362.5 112.5 1369.5 115.5 Q 1376.5 118.5 1395.5 130.5 Q 1413.5 141.5 1433.5 146.5 L 1476.5 158.5 Q 1477.5 158.5 1508.5 164.5 Q 1539.5 170.5 1561.5 170.5 Q 1583.5 170.5 1588.5 164.5 Q 1602.5 144.5 1589.5 90.5 Q 1587.5 82.5 1584.5 68.5 Q 1565.5 -16.5 1530.5 -47.5 Q 1514.5 -63.5 1499.5 -60.5 Q 1484.5 -57.5 1462.5 -47.5 L 1445.5 -39.5 Q 1433.5 -35.5 1430.5 -38.5 Q 1428.5 -43.5 1432.5 -48.5 L 1440.5 -59.5 L 1476.5 -123.5 Q 1482.5 -135.5 1488.5 -145.5 Q 1500.5 -160.5 1530.5 -144.5 Q 1596.5 -108.5 1625.5 -20.5 L 1640.5 25.5 Q 1645.5 38.5 1652.5 76.5 Q 1664.5 120.5 1667.5 124.5 Q 1670.5 128.5 1679.5 140.5 Q 1688.5 152.5 1684.5 164.5 Q 1682.5 173.5 1650.5 194.5 Q 1618.5 215.5 1600.5 217.5 L 1583.5 215.5 L 1561.5 210.5 Q 1557.5 210.5 1506.5 200.5 L 1432.5 188.5 Q 1423.5 185.5 1418.5 190.5 Q 1412.5 194.5 1416.5 199.5 Q 1419.5 203.5 1424.5 212.5 L 1434.5 228.5 Q 1441.5 242.5 1453.5 248.5 Q 1460.5 253.5 1462.5 254.5 Q 1469.5 256.5 1463.5 274.5 Q 1459.5 281.5 1442.5 291.5 C 1419.5 310.5 1412.5 315.5 1406.5 287.5 Z" fill="lightgray"></path>
      </clipPath>
      <path clip-path="url(#make-me-a-hanzi-clip-11)" d="M 1452.5 265.5 L 1427.5 262.5 L 1395.5 206.5 L 1388.5 168.5 L 1435.5 167.5 L 1520.5 186.5 L 1583.5 192.5 L 1606.5 187.5 L 1636.5 152.5 L 1611.5 39.5 L 1591.5 -17.5 L 1570.5 -57.5 L 1544.5 -86.5 L 1515.5 -103.5 L 1478.5 -80.5 L 1437.5 -42.5 " fill="none" id="make-me-a-hanzi-animation-11" stroke-dasharray="917 1834" stroke-linecap="round"></path>

      <clipPath id="make-me-a-hanzi-clip-12">
      <path d="M 2704.5 576.5 L 2813.5 579.5 Q 2845.5 579.5 2848.5 585.5 L 2852.5 596.5 Q 2853.5 602.5 2838.5 612.5 Q 2795.5 645.5 2748.5 632.5 L 2710.5 624.5 L 2638.5 615.5 L 2444.5 586.5 L 2379.5 579.5 L 2265.5 566.5 L 2245.5 562.5 Q 2240.5 560.5 2240.5 555.5 Q 2239.5 549.5 2251.5 542.5 Q 2283.5 523.5 2303.5 524.5 Q 2322.5 525.5 2347.5 532.5 L 2380.5 538.5 L 2439.5 547.5 L 2638.5 569.5 L 2704.5 576.5 Z" fill="lightgray"></path>
      </clipPath>
      <path clip-path="url(#make-me-a-hanzi-clip-12)" d="M 2248.5 554.5 L 2307.5 547.5 L 2772.5 607.5 L 2839.5 595.5 " fill="none" id="make-me-a-hanzi-animation-12" stroke-dasharray="724 1448" stroke-linecap="round"></path>

      <clipPath id="make-me-a-hanzi-clip-13">
      <path d="M 2380.5 538.5 L 2382.5 186.5 C 2382.5 156.5 2436.5 165.5 2436.5 195.5 L 2437.5 290.5 L 2437.5 312.5 L 2438.5 408.5 L 2437.5 433.5 L 2439.5 547.5 L 2444.5 586.5 L 2450.5 610.5 Q 2454.5 631.5 2460.5 644.5 Q 2466.5 656.5 2466.5 660.5 Q 2466.5 664.5 2454.5 676.5 Q 2443.5 685.5 2419.5 695.5 Q 2394.5 704.5 2378.5 705.5 Q 2362.5 706.5 2355.5 701.5 Q 2348.5 696.5 2361.5 673.5 Q 2374.5 649.5 2378.5 616.5 L 2379.5 579.5 L 2380.5 538.5 Z" fill="lightgray"></path>
      </clipPath>
      <path clip-path="url(#make-me-a-hanzi-clip-13)" d="M 2363.5 694.5 L 2410.5 656.5 L 2416.5 640.5 L 2409.5 546.5 L 2409.5 218.5 L 2388.5 194.5 " fill="none" id="make-me-a-hanzi-animation-13" stroke-dasharray="660 1320" stroke-linecap="round"></path>

      <clipPath id="make-me-a-hanzi-clip-14">
      <path d="M 2683.5 210.5 L 2704.5 576.5 L 2710.5 624.5 L 2714.5 665.5 Q 2716.5 686.5 2726.5 709.5 Q 2735.5 731.5 2735.5 736.5 Q 2732.5 743.5 2723.5 752.5 Q 2710.5 761.5 2693.5 768.5 L 2656.5 780.5 Q 2633.5 785.5 2627.5 782.5 L 2620.5 779.5 Q 2611.5 773.5 2620.5 752.5 Q 2629.5 731.5 2634.5 710.5 L 2637.5 672.5 L 2638.5 615.5 L 2638.5 569.5 L 2635.5 450.5 L 2635.5 434.5 L 2633.5 326.5 L 2632.5 315.5 L 2628.5 208.5 C 2627.5 178.5 2681.5 180.5 2683.5 210.5 Z" fill="lightgray"></path>
      </clipPath>
      <path clip-path="url(#make-me-a-hanzi-clip-14)" d="M 2628.5 769.5 L 2680.5 718.5 L 2657.5 237.5 L 2635.5 215.5 " fill="none" id="make-me-a-hanzi-animation-14" stroke-dasharray="713 1426" stroke-linecap="round"></path>

      <clipPath id="make-me-a-hanzi-clip-15">
      <path d="M 2438.5 408.5 L 2454.5 404.5 Q 2468.5 402.5 2492.5 406.5 L 2539.5 413.5 Q 2560.5 415.5 2588.5 423.5 L 2635.5 434.5 C 2659.5 440.5 2659.5 440.5 2635.5 450.5 L 2612.5 460.5 Q 2609.5 461.5 2593.5 463.5 Q 2576.5 463.5 2560.5 459.5 L 2510.5 445.5 Q 2454.5 433.5 2437.5 433.5 C 2407.5 432.5 2409.5 415.5 2438.5 408.5 Z" fill="lightgray"></path>
      </clipPath>
      <path clip-path="url(#make-me-a-hanzi-clip-15)" d="M 2442.5 427.5 L 2460.5 419.5 L 2588.5 443.5 L 2623.5 443.5 L 2628.5 438.5 " fill="none" id="make-me-a-hanzi-animation-15" stroke-dasharray="320 640" stroke-linecap="round"></path>

      <clipPath id="make-me-a-hanzi-clip-16">
      <path d="M 2437.5 290.5 L 2462.5 288.5 Q 2469.5 285.5 2534.5 295.5 L 2571.5 301.5 Q 2593.5 303.5 2632.5 315.5 C 2647.5 319.5 2647.5 319.5 2633.5 326.5 L 2612.5 336.5 Q 2596.5 346.5 2542.5 336.5 L 2454.5 316.5 Q 2441.5 312.5 2437.5 312.5 C 2407.5 307.5 2407.5 292.5 2437.5 290.5 Z" fill="lightgray"></path>
      </clipPath>
      <path clip-path="url(#make-me-a-hanzi-clip-16)" d="M 2441.5 307.5 L 2471.5 303.5 L 2555.5 320.5 L 2624.5 321.5 " fill="none" id="make-me-a-hanzi-animation-16" stroke-dasharray="313 626" stroke-linecap="round"></path>

      <clipPath id="make-me-a-hanzi-clip-17">
      <path d="M 2382.5 186.5 L 2260.5 177.5 L 2145.5 172.5 Q 2137.5 170.5 2136.5 169.5 Q 2135.5 168.5 2135.5 164.5 Q 2135.5 155.5 2156.5 143.5 Q 2177.5 131.5 2188.5 128.5 Q 2198.5 124.5 2214.5 124.5 Q 2228.5 122.5 2262.5 130.5 Q 2296.5 138.5 2336.5 144.5 L 2367.5 148.5 Q 2419.5 155.5 2546.5 166.5 L 2682.5 173.5 L 2800.5 175.5 L 2942.5 172.5 Q 2963.5 169.5 2969.5 174.5 Q 2984.5 183.5 2976.5 196.5 Q 2969.5 214.5 2918.5 229.5 Q 2900.5 234.5 2891.5 234.5 L 2683.5 210.5 L 2628.5 208.5 L 2436.5 195.5 L 2382.5 186.5 Z" fill="lightgray"></path>
      </clipPath>
      <path clip-path="url(#make-me-a-hanzi-clip-17)" d="M 2142.5 165.5 L 2219.5 149.5 L 2504.5 182.5 L 2797.5 200.5 L 2893.5 204.5 L 2964.5 188.5 " fill="none" id="make-me-a-hanzi-animation-17" stroke-dasharray="956 1912" stroke-linecap="round"></path>

      <clipPath id="make-me-a-hanzi-clip-18">
      <path d="M 2382.5 118.5 Q 2379.5 108.5 2378.5 102.5 Q 2375.5 76.5 2340.5 34.5 Q 2326.5 17.5 2290.5 -16.5 Q 2254.5 -51.5 2232.5 -69.5 L 2204.5 -93.5 Q 2196.5 -99.5 2199.5 -104.5 Q 2204.5 -109.5 2210.5 -105.5 L 2223.5 -99.5 Q 2270.5 -82.5 2296.5 -65.5 Q 2350.5 -36.5 2411.5 16.5 Q 2430.5 34.5 2433.5 36.5 Q 2435.5 38.5 2450.5 46.5 L 2468.5 57.5 Q 2479.5 63.5 2481.5 68.5 Q 2483.5 87.5 2448.5 103.5 L 2428.5 112.5 Q 2392.5 123.5 2382.5 118.5 Z" fill="lightgray"></path>
      </clipPath>
      <path clip-path="url(#make-me-a-hanzi-clip-18)" d="M 2471.5 71.5 L 2413.5 73.5 L 2337.5 -9.5 L 2253.5 -72.5 L 2205.5 -100.5 " fill="none" id="make-me-a-hanzi-animation-18" stroke-dasharray="459 918" stroke-linecap="round"></path>

      <clipPath id="make-me-a-hanzi-clip-19">
      <path d="M 2685.5 85.5 L 2635.5 102.5 Q 2622.5 103.5 2622.5 100.5 Q 2618.5 98.5 2626.5 88.5 L 2671.5 41.5 Q 2714.5 -10.5 2737.5 -43.5 Q 2759.5 -76.5 2772.5 -86.5 Q 2784.5 -97.5 2798.5 -95.5 Q 2812.5 -94.5 2820.5 -79.5 Q 2828.5 -65.5 2827.5 -45.5 Q 2827.5 -1.5 2773.5 38.5 Q 2720.5 75.5 2704.5 80.5 Q 2687.5 84.5 2685.5 85.5 Z" fill="lightgray"></path>
      </clipPath>
      <path clip-path="url(#make-me-a-hanzi-clip-19)" d="M 2629.5 96.5 L 2697.5 53.5 L 2743.5 13.5 L 2772.5 -17.5 L 2795.5 -68.5 " fill="none" id="make-me-a-hanzi-animation-19" stroke-dasharray="368 736" stroke-linecap="round"></path>

      <clipPath id="make-me-a-hanzi-clip-20">
      <path d="M 3326.0 658.5 Q 3357.0 630.5 3392.0 595.5 Q 3405.0 582.5 3423.0 582.5 Q 3433.0 582.5 3440.0 596.5 Q 3444.0 611.5 3436.0 643.5 Q 3430.0 665.5 3396.0 683.5 Q 3318.0 717.5 3299.0 710.5 Q 3293.0 706.5 3295.0 693.5 Q 3299.0 681.5 3326.0 658.5 Z" fill="lightgray"></path>
      </clipPath>
      <path clip-path="url(#make-me-a-hanzi-clip-20)" d="M 3304.0 703.5 L 3395.0 642.5 L 3421.0 602.5 " fill="none" id="make-me-a-hanzi-animation-20" stroke-dasharray="285 570" stroke-linecap="round"></path>

      <clipPath id="make-me-a-hanzi-clip-21">
      <path d="M 3221.0 407.5 Q 3172.0 392.5 3145.0 390.5 Q 3130.0 391.5 3128.0 383.5 Q 3124.0 376.5 3135.0 368.5 Q 3169.0 346.5 3208.0 357.5 Q 3325.0 408.5 3331.0 407.5 Q 3332.0 407.5 3335.0 405.5 Q 3345.0 399.5 3339.0 373.5 Q 3332.0 189.5 3299.0 83.5 Q 3281.0 53.5 3323.0 2.5 Q 3333.0 -10.5 3343.0 -3.5 Q 3352.0 3.5 3363.0 26.5 Q 3397.0 72.5 3471.0 151.5 Q 3484.0 161.5 3481.0 169.5 Q 3480.0 176.5 3469.0 168.5 Q 3435.0 147.5 3401.0 123.5 Q 3358.0 87.5 3365.0 141.5 Q 3366.0 205.5 3392.0 365.5 Q 3396.0 389.5 3418.0 411.5 Q 3431.0 421.5 3421.0 434.5 Q 3411.0 450.5 3373.0 467.5 Q 3361.0 473.5 3344.0 463.5 Q 3265.0 421.5 3221.0 407.5 Z" fill="lightgray"></path>
      </clipPath>
      <path clip-path="url(#make-me-a-hanzi-clip-21)" d="M 3138.0 379.5 L 3173.0 373.5 L 3213.0 380.5 L 3329.0 430.5 L 3365.0 429.5 L 3374.0 415.5 L 3337.0 118.5 L 3339.0 91.5 L 3347.0 76.5 L 3380.0 84.5 L 3475.0 165.5 " fill="none" id="make-me-a-hanzi-animation-21" stroke-dasharray="885 1770" stroke-linecap="round"></path>

      <clipPath id="make-me-a-hanzi-clip-22">
      <path d="M 3533.0 545.5 Q 3567.0 494.5 3595.0 477.5 Q 3608.0 473.5 3618.0 484.5 Q 3625.0 494.5 3625.0 511.5 Q 3618.0 550.5 3567.0 570.5 Q 3536.0 585.5 3525.0 582.5 Q 3519.0 582.5 3520.0 570.5 Q 3520.0 560.5 3533.0 545.5 Z" fill="lightgray"></path>
      </clipPath>
      <path clip-path="url(#make-me-a-hanzi-clip-22)" d="M 3530.0 573.5 L 3589.0 522.5 L 3602.0 497.5 " fill="none" id="make-me-a-hanzi-animation-22" stroke-dasharray="234 468" stroke-linecap="round"></path>

      <clipPath id="make-me-a-hanzi-clip-23">
      <path d="M 3867.0 621.5 Q 3846.0 594.5 3783.0 537.5 Q 3771.0 521.5 3788.0 523.5 Q 3812.0 532.5 3902.0 573.5 Q 3921.0 586.5 3946.0 592.5 Q 3968.0 599.5 3960.0 618.5 Q 3950.0 636.5 3926.0 654.5 Q 3905.0 670.5 3892.0 669.5 Q 3880.0 669.5 3882.0 656.5 Q 3883.0 637.5 3867.0 621.5 Z" fill="lightgray"></path>
      </clipPath>
      <path clip-path="url(#make-me-a-hanzi-clip-23)" d="M 3891.0 660.5 L 3906.0 638.5 L 3909.0 617.5 L 3789.0 531.5 " fill="none" id="make-me-a-hanzi-animation-23" stroke-dasharray="323 646" stroke-linecap="round"></path>

      <clipPath id="make-me-a-hanzi-clip-24">
      <path d="M 3724.0 490.5 Q 3736.0 535.5 3754.0 647.5 Q 3755.0 662.5 3768.0 686.5 Q 3775.0 699.5 3765.0 711.5 Q 3743.0 730.5 3703.0 742.5 Q 3678.0 749.5 3668.0 742.5 Q 3659.0 735.5 3667.0 723.5 Q 3709.0 650.5 3685.0 496.5 Q 3669.0 415.5 3591.0 368.5 Q 3516.0 332.5 3516.0 330.5 Q 3517.0 326.5 3529.0 324.5 Q 3539.0 320.5 3569.0 327.5 Q 3671.0 345.5 3717.0 467.5 L 3724.0 490.5 Z" fill="lightgray"></path>
      </clipPath>
      <path clip-path="url(#make-me-a-hanzi-clip-24)" d="M 3676.0 732.5 L 3724.0 690.5 L 3718.0 580.5 L 3697.0 465.5 L 3673.0 419.5 L 3634.0 375.5 L 3600.0 353.5 L 3524.0 328.5 " fill="none" id="make-me-a-hanzi-animation-24" stroke-dasharray="650 1300" stroke-linecap="round"></path>

      <clipPath id="make-me-a-hanzi-clip-25">
      <path d="M 3717.0 467.5 L 3718.0 467.5 Q 3766.0 436.5 3826.0 388.5 Q 3842.0 373.5 3855.0 372.5 Q 3862.0 372.5 3867.0 381.5 Q 3876.0 394.5 3859.0 429.5 Q 3841.0 474.5 3724.0 490.5 C 3694.0 494.5 3690.0 481.5 3717.0 467.5 Z" fill="lightgray"></path>
      </clipPath>
      <path clip-path="url(#make-me-a-hanzi-clip-25)" d="M 3728.0 471.5 L 3753.0 468.5 L 3818.0 432.5 L 3854.0 386.5 " fill="none" id="make-me-a-hanzi-animation-25" stroke-dasharray="286 572" stroke-linecap="round"></path>

      <clipPath id="make-me-a-hanzi-clip-26">
      <path d="M 3513.0 213.5 Q 3543.0 165.5 3571.0 149.5 Q 3584.0 145.5 3594.0 156.5 Q 3601.0 166.5 3601.0 183.5 Q 3591.0 231.5 3533.0 245.5 Q 3530.0 246.5 3529.0 247.5 Q 3514.0 253.5 3505.0 250.5 Q 3499.0 250.5 3500.0 238.5 Q 3500.0 228.5 3513.0 213.5 Z" fill="lightgray"></path>
      </clipPath>
      <path clip-path="url(#make-me-a-hanzi-clip-26)" d="M 3511.0 240.5 L 3562.0 197.5 L 3578.0 169.5 " fill="none" id="make-me-a-hanzi-animation-26" stroke-dasharray="227 454" stroke-linecap="round"></path>

      <clipPath id="make-me-a-hanzi-clip-27">
      <path d="M 3851.0 289.5 Q 3830.0 262.5 3767.0 205.5 Q 3755.0 189.5 3772.0 191.5 Q 3796.0 200.5 3886.0 241.5 Q 3905.0 254.5 3930.0 260.5 Q 3952.0 267.5 3944.0 286.5 Q 3934.0 304.5 3910.0 322.5 Q 3889.0 338.5 3876.0 337.5 Q 3864.0 337.5 3866.0 324.5 Q 3867.0 305.5 3851.0 289.5 Z" fill="lightgray"></path>
      </clipPath>
      <path clip-path="url(#make-me-a-hanzi-clip-27)" d="M 3875.0 328.5 L 3890.0 306.5 L 3893.0 285.5 L 3773.0 199.5 " fill="none" id="make-me-a-hanzi-animation-27" stroke-dasharray="323 646" stroke-linecap="round"></path>

      <clipPath id="make-me-a-hanzi-clip-28">
      <path d="M 3712.0 178.5 Q 3721.0 214.5 3729.0 260.5 Q 3733.0 282.5 3739.0 292.5 Q 3746.0 299.5 3740.0 309.5 Q 3734.0 316.5 3706.0 327.5 Q 3675.0 343.5 3660.0 337.5 Q 3650.0 331.5 3658.0 316.5 Q 3695.0 205.5 3621.0 88.5 Q 3618.0 84.5 3615.0 79.5 Q 3573.0 16.5 3439.0 -43.5 Q 3415.0 -55.5 3444.0 -56.5 Q 3529.0 -60.5 3619.0 12.5 L 3643.0 37.5 Q 3677.0 76.5 3703.0 149.5 L 3712.0 178.5 Z" fill="lightgray"></path>
      </clipPath>
      <path clip-path="url(#make-me-a-hanzi-clip-28)" d="M 3667.0 326.5 L 3701.0 289.5 L 3698.0 243.5 L 3683.0 163.5 L 3651.0 89.5 L 3598.0 24.5 L 3556.0 -5.5 L 3504.0 -32.5 L 3451.0 -46.5 " fill="none" id="make-me-a-hanzi-animation-28" stroke-dasharray="635 1270" stroke-linecap="round"></path>

      <clipPath id="make-me-a-hanzi-clip-29">
      <path d="M 3703.0 149.5 Q 3772.0 50.5 3860.0 -54.5 Q 3876.0 -73.5 3905.0 -71.5 Q 4002.0 -67.5 4033.0 -62.5 Q 4042.0 -59.5 4043.0 -55.5 Q 4044.0 -51.5 4031.0 -43.5 Q 3896.0 7.5 3834.0 63.5 Q 3776.0 114.5 3712.0 178.5 C 3691.0 199.5 3686.0 174.5 3703.0 149.5 Z" fill="lightgray"></path>
      </clipPath>
      <path clip-path="url(#make-me-a-hanzi-clip-29)" d="M 3715.0 169.5 L 3720.0 151.5 L 3746.0 118.5 L 3886.0 -22.5 L 3914.0 -34.5 L 4036.0 -55.5 " fill="none" id="make-me-a-hanzi-animation-29" stroke-dasharray="542 1084" stroke-linecap="round"></path>

</g>
</svg>
